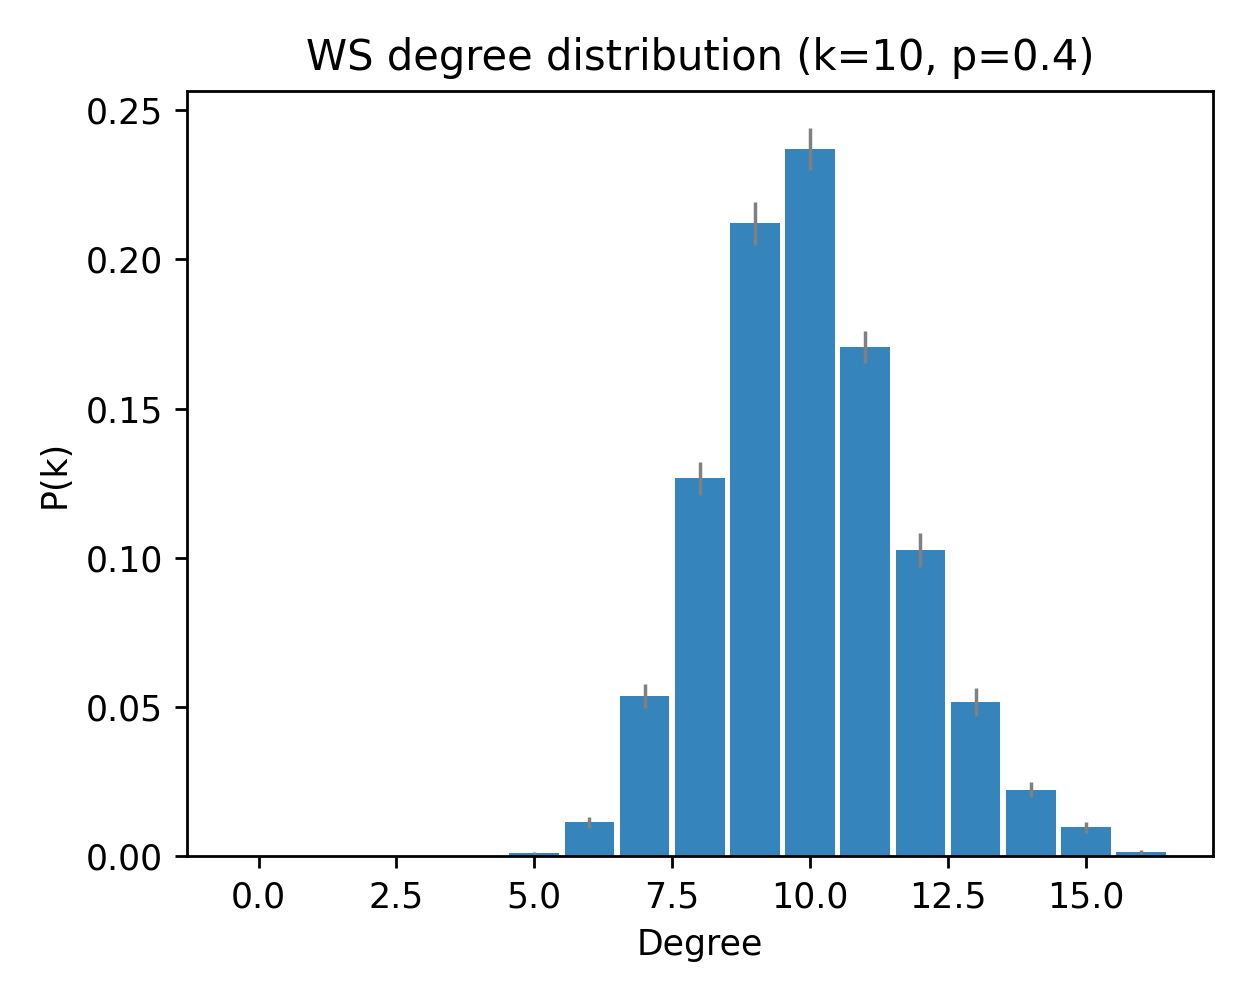

The data file committed next to this chart (first rows):
deg, pk_mean, pk_sem
0, 0.0, 0.0
1, 0.0, 0.0
2, 0.0, 0.0
3, 0.0, 0.0
4, 0.0, 0.0
5, 0.001, 0.0005571
6, 0.01133, 0.001777
7, 0.05367, 0.003997
8, 0.1267, 0.005578
9, 0.212, 0.007278
10, 0.237, 0.007065
11, 0.1707, 0.005423
12, 0.1027, 0.005651
13, 0.05167, 0.004601
14, 0.02233, 0.002568
15, 0.009667, 0.001761
16, 0.001333, 0.0006312
